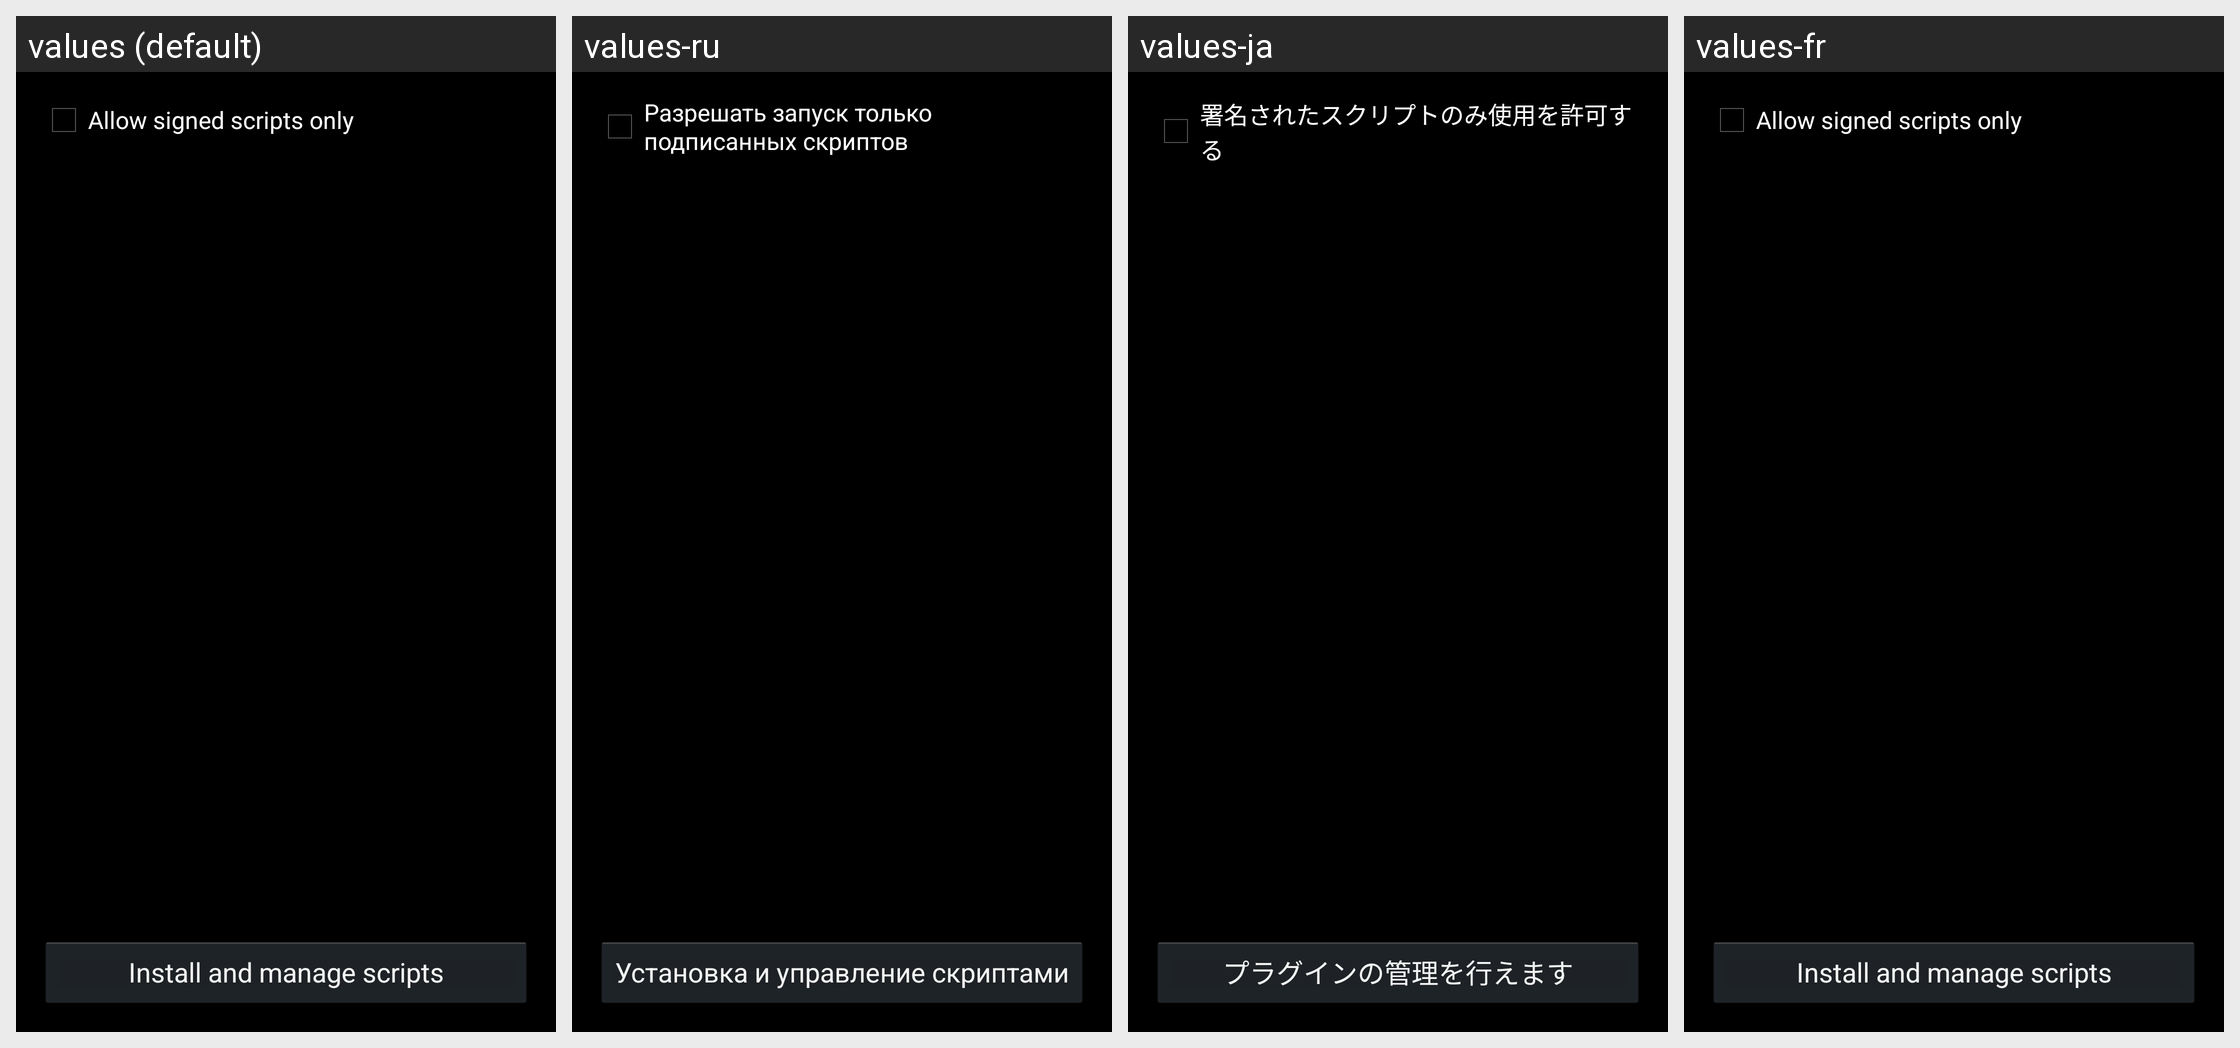

Strings drawn on this Android screen and how each of the app's shown locales translates them:
Android screen res/layout/script_list.xml rendered under 4 locales, left to right: values (default), values-ru, values-ja, values-fr. Device: Nexus 5 (rendered at 1080×1920; each locale shown at half size, 540×960, under a caption strip naming it); theme AppBaseTheme.
Other locales in the repository, not shown: values-de, values-es, values-it, values-ko, values-pl, values-zh.
Strings drawn on this screen, with the default value and each locale's value (text and hints the layout hard-codes, and strings that could not be matched under every locale, appear in the picture but are not listed):

allow_signed_scripts_only
  values: Allow signed scripts only
  values-ru: Разрешать запуск только подписанных скриптов
  values-ja: 署名されたスクリプトのみ使用を許可する
  values-fr: Allow signed scripts only

install_manage_scripts
  values: Install and manage scripts
  values-ru: Установка и управление скриптами
  values-ja: プラグインの管理を行えます
  values-fr: Install and manage scripts
